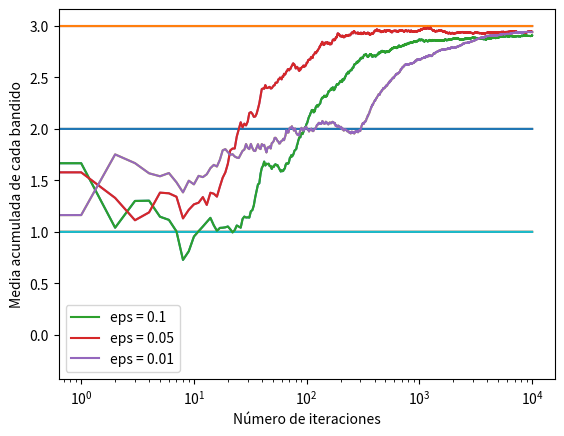

This chart was generated by the following Python code:
import numpy as np
import matplotlib.pyplot as plt


class Bandido:

    def __init__(self, mediaReal):
        self.mediaReal = mediaReal
        self.numElementos = 0
        self.mediaAcumulada= 0

    def tirarDePalanca(self):
        return np.random.randn() + self.mediaReal

    # @param X -> Nuevo elemento a tener en cuenta
    def actualizarMedia(self,X):
        self.numElementos += 1 #Sumamos un elemento
        self.mediaAcumulada = (1-1.0/self.numElementos) * self.mediaAcumulada + (1.0/self.numElementos) * X



def ejecutarExperimento(mediaReal1,mediaReal2,mediaReal3,eps,nVeces):

    # Array que contiene nuestros 3 objetos @Bandido
    bandidos = [Bandido(mediaReal1),Bandido(mediaReal2),Bandido(mediaReal3)]

    datos = np.empty(nVeces)

    for i in range (0,nVeces):

        random = np.random.rand() # Número aleatorio para posible exploracion
        aElegir = 0 # Bandido a elegir de nuestro array
        if(random < eps):
            aElegir= np.random.choice(3)  # Elegimos de manera aleatoria uno de nuestros 3 posibles bandidos
        else:
            # Cogemos el valor máximo de entre los 3 posibles bandidos
            aElegir = np.argmax([bandido.mediaAcumulada for bandido in bandidos])

        X = bandidos[aElegir].tirarDePalanca() # Obtenemos un nuevo valor de nuestro bandido
        bandidos[aElegir].actualizarMedia(X) # Le añadimos el nuevo valor a la media calculada
        datos[i] = X # Guardamos el valor

    # Media acumulada de los valores obtenidos de cada bandido
    mediaAcumulada = np.cumsum(datos) / (np.arange(nVeces) + 1) # Ej: [2,2,4,8] / [0,1,2,3] + 1

    # Mostramos los valores de las medias reales en comparacion con los valores medios
    # obtenidos de los bandidos
    plt.plot(mediaAcumulada)
    plt.plot(np.ones(nVeces) * mediaReal1) # Vector de tamaño #nVeces con los valores de la #mediaReal1
    plt.plot(np.ones(nVeces) * mediaReal2) # Vector de tamaño #nVeces con los valores de la #mediaReal2
    plt.plot(np.ones(nVeces) * mediaReal3) # Vector de tamaño #nVeces con los valores de la #mediaReal3
    plt.xlabel("Número de iteraciones")
    plt.ylabel("Medias reales/acumulada")
    plt.xscale('log')
    plt.show()

    return mediaAcumulada

# Estamos llamando el script desde la consola de comandos
if __name__ == "__main__":

    eps_1 = ejecutarExperimento(1.0,2.0,3.0,0.1,10000)
    eps_05 = ejecutarExperimento(1.0, 2.0, 3.0, 0.05, 10000)
    eps_01 = ejecutarExperimento(1.0, 2.0, 3.0, 0.01, 10000)

    plt.plot(eps_1, label="eps = 0.1")
    plt.plot(eps_05, label="eps = 0.05")
    plt.plot(eps_01, label="eps = 0.01")
    plt.xlabel("Número de iteraciones")
    plt.xscale('log')
    plt.ylabel("Media acumulada de cada bandido")
    plt.legend()
    plt.show()